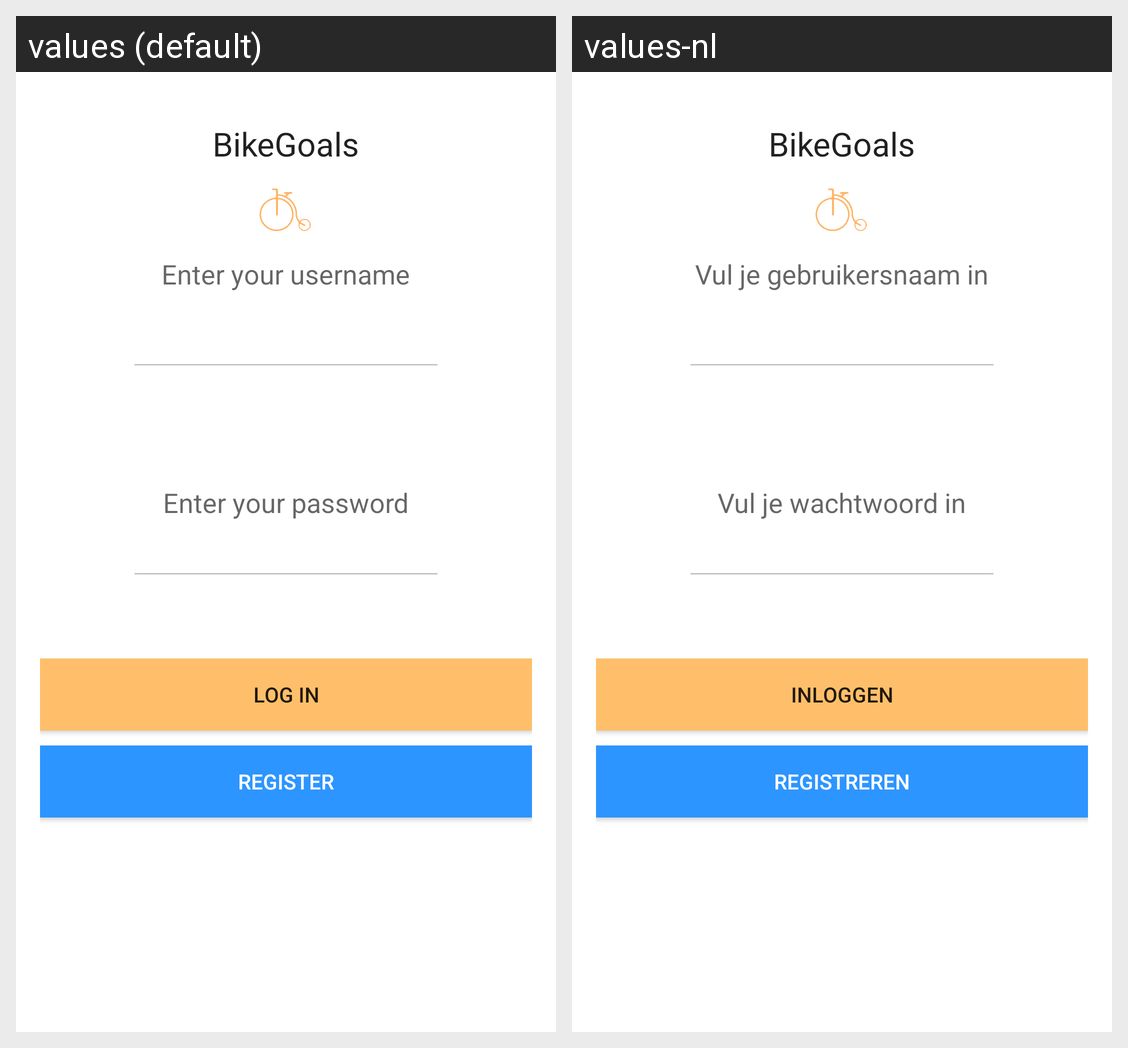

The Android screen above is rendered under two locales of the same app. Produce the string resources it draws, with the default and per-locale values.
Android screen res/layout/activity_login_screen.xml rendered under 2 locales, left to right: values (default), values-nl. Device: Nexus 5 (rendered at 1080×1920; each locale shown at half size, 540×960, under a caption strip naming it); theme AppTheme.
Strings drawn on this screen, with the default value and each locale's value (text and hints the layout hard-codes, and strings that could not be matched under every locale, appear in the picture but are not listed):

app_name
  values: BikeGoals
  values-nl: BikeGoals  [not translated; the default value is used]

login_view_username
  values: Enter your username
  values-nl: Vul je gebruikersnaam in

login_view_password
  values: Enter your password
  values-nl: Vul je wachtwoord in

login_button_login
  values: LOG IN
  values-nl: INLOGGEN

login_button_password
  values: REGISTER
  values-nl: REGISTREREN
